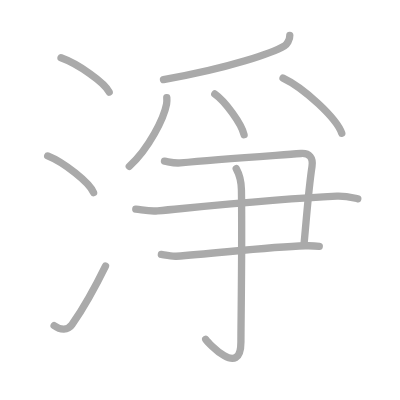
t = 0.00 s
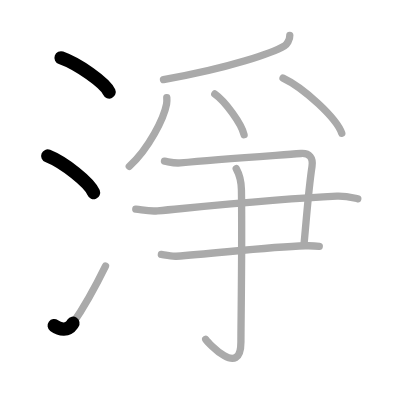
t = 2.25 s
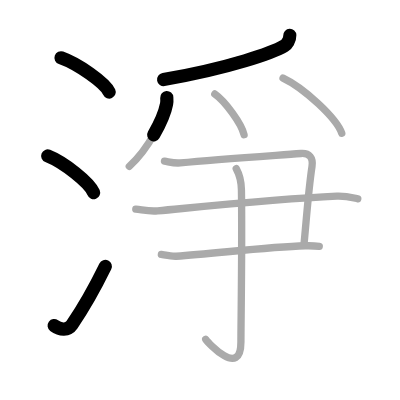
t = 4.50 s
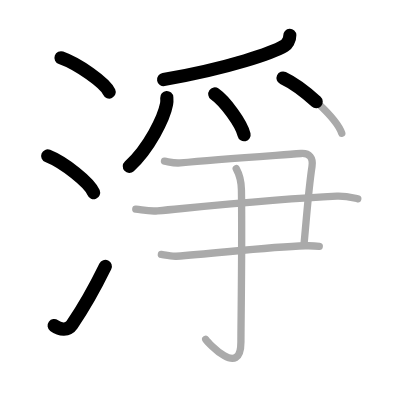
t = 6.50 s
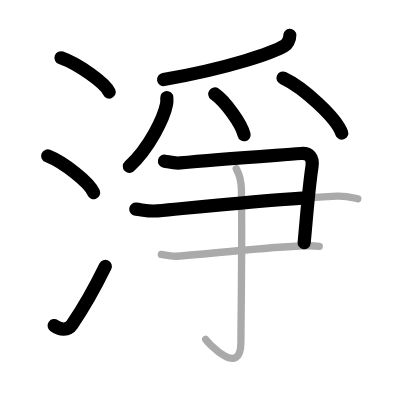
t = 8.75 s
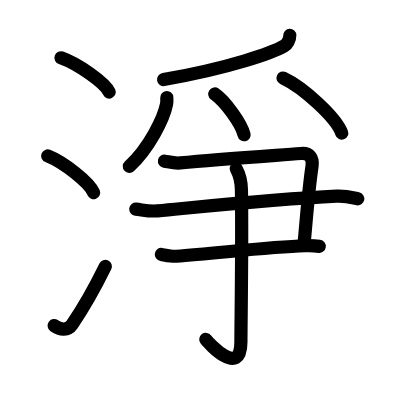
t = 11.00 s

The animated SVG that drew these frames (rendered in a browser with its animation timeline set to each time). Animation: 11 SMIL elements (animate=11); one cycle of 11.00 s.

<?xml version="1.0" standalone="no"?>
<!DOCTYPE svg PUBLIC "-//W3C//DTD SVG 1.1//EN"   "http://www.w3.org/Graphics/SVG/1.1/DTD/svg11.dtd">
<svg width="400px" height="400px"  version="1.1" xmlns="http://www.w3.org/2000/svg">
  <defs>
    <marker id="Triangle" viewBox="0 0 10 10" refX="0" refY="5" markerUnits="strokeWidth" markerWidth="3" style="stroke-opacity:0%;fill:#aaaaaa;" markerHeight="2" orient="auto">
      <path d="M 0 0 L 10 5 L 0 10 z" />
    </marker>
    
    <marker id="Arrow" viewBox="0 0 10 10" refX="5" refY="5" markerUnits="strokeWidth" markerWidth="1.8" style="stroke-opacity:0%;fill:#770000;" markerHeight="2" orient="auto">
      <path d="M 0 4 L 6 4 L 4 1 L 10 5 L 4 9 L 6 6 L 0 6 z" />
        <circle cx="5" cy="5" r="5" />
      </marker>
    
    <marker id="TriangleRed" viewBox="0 0 10 10" refX="0" refY="5" markerUnits="strokeWidth" markerWidth="3" style="stroke-opacity:0%;fill:#CC0000;" markerHeight="2" orient="auto">
      <path d="M 0 0 L 10 5 L 0 10 z" />
    </marker>
    
    <marker id="ArrowRed" viewBox="0 0 10 10" refX="5" refY="5" markerUnits="strokeWidth" markerWidth="1.8" style="stroke-opacity:0%;fill:#CC0000;" markerHeight="2" orient="auto">
      <path d="M 0 4 L 6 4 L 4 1 L 10 5 L 4 9 L 6 6 L 0 6 z" />
        <circle cx="5" cy="5" r="5" />
      </marker>
    
  </defs>
  
  <path style="fill:#ffffff; fill-opacity:100%; fill-rule:evenodd; stroke-width:0;" d="M 0 0 L 400px 0 L 400px 400px L 0 400px L 0 0" />

  <g transform="scale(3.6697247706422 3.6697247706422)">
<path style="fill:none; fill-opacity:0%; fill-rule:evenodd; stroke:#aaaaaa; stroke-opacity:100%; stroke-width: 1.5pt; stroke-linejoin:round; stroke-linecap:round;" d="M16.63 15.75c4.63 1.65 11.96 6.78 13.12 9.34"></path>
<path style="fill:none; fill-opacity:0%; fill-rule:evenodd; stroke:#aaaaaa; stroke-opacity:100%; stroke-width: 1.5pt; stroke-linejoin:round; stroke-linecap:round;" d="M13 42.5c4.41 1.76 11.4 7.26 12.5 10"></path>
<path style="fill:none; fill-opacity:0%; fill-rule:evenodd; stroke:#aaaaaa; stroke-opacity:100%; stroke-width: 1.5pt; stroke-linejoin:round; stroke-linecap:round;" d="M14.75 88.73c1.71 1.27 3.78 1.32 4.86-0.25c3.14-4.57 6.29-10.16 9.14-15.99"></path>
<path style="fill:none; fill-opacity:0%; fill-rule:evenodd; stroke:#aaaaaa; stroke-opacity:100%; stroke-width: 1.5pt; stroke-linejoin:round; stroke-linecap:round;" d="M78.97 9.64c0.05 1.26-0.87 2.52-1.44 2.85c-3.09 1.83-14.56 5.98-32.98 9.21"></path>
<path style="fill:none; fill-opacity:0%; fill-rule:evenodd; stroke:#aaaaaa; stroke-opacity:100%; stroke-width: 1.5pt; stroke-linejoin:round; stroke-linecap:round;" d="M45.45 26.59c0.03 0.44 0.06 1.14-0.06 1.77c-0.7 3.74-4.69 11.95-10.16 16.98"></path>
<path style="fill:none; fill-opacity:0%; fill-rule:evenodd; stroke:#aaaaaa; stroke-opacity:100%; stroke-width: 1.5pt; stroke-linejoin:round; stroke-linecap:round;" d="M58.53 25.61c2.81 1.96 7.27 8.06 7.98 11.11"></path>
<path style="fill:none; fill-opacity:0%; fill-rule:evenodd; stroke:#aaaaaa; stroke-opacity:100%; stroke-width: 1.5pt; stroke-linejoin:round; stroke-linecap:round;" d="M77.13 21.27c5.65 2.65 14.58 10.9 16 15.03"></path>
<path style="fill:none; fill-opacity:0%; fill-rule:evenodd; stroke:#aaaaaa; stroke-opacity:100%; stroke-width: 1.5pt; stroke-linejoin:round; stroke-linecap:round;" d="M44.82 43.92c1.43 0.24 2.65 0.63 4.3 0.48c10.04-0.95 23.39-1.86 32.89-2.57c2.33-0.17 3.37 1.17 3.01 3.55c-0.94 6.23-1.43 13.28-2.15 20.89"></path>
<path style="fill:none; fill-opacity:0%; fill-rule:evenodd; stroke:#aaaaaa; stroke-opacity:100%; stroke-width: 1.5pt; stroke-linejoin:round; stroke-linecap:round;" d="M37 56.98c2.06 0.24 3.66 0.69 5.94 0.48c19.87-1.9 33.09-3.28 48.85-4c2.52-0.11 4.57 0.48 5.71 0.71"></path>
<path style="fill:none; fill-opacity:0%; fill-rule:evenodd; stroke:#aaaaaa; stroke-opacity:100%; stroke-width: 1.5pt; stroke-linejoin:round; stroke-linecap:round;" d="M43.97 69.34c1.01 0.16 2.83 0.56 4.03 0.48c11.08-0.79 25.1-2.53 35.17-2.85c1.61-0.05 2.62 0 3.83 0.16"></path>
<path style="fill:none; fill-opacity:0%; fill-rule:evenodd; stroke:#aaaaaa; stroke-opacity:100%; stroke-width: 1.5pt; stroke-linejoin:round; stroke-linecap:round;" d="M64.37 45.95c0.48 0.87 1.37 2.86 1.42 5.77c0.23 13.95-0.14 36.7-0.14 41.45c0 10.05-8.96 0.19-9.59-0.71"></path>

<path style="fill:none; fill-opacity:0%; fill-rule:evenodd; stroke:#000000; stroke-opacity:100%; stroke-width: 2.7pt; stroke-linejoin:round; stroke-linecap:round;" d="M16.63 15.75c4.63 1.65 11.96 6.78 13.12 9.34" pathLength="100" stroke-dashoffset="100" stroke-dasharray="100 105"><animate id="dashAnim1" attributeName="stroke-dashoffset" from="100" to="0" dur="1s" calcMode="linear" fill="freeze"/></path>
<path style="fill:none; fill-opacity:0%; fill-rule:evenodd; stroke:#000000; stroke-opacity:100%; stroke-width: 2.7pt; stroke-linejoin:round; stroke-linecap:round;" d="M13 42.5c4.41 1.76 11.4 7.26 12.5 10" pathLength="100" stroke-dashoffset="100" stroke-dasharray="100 105"><animate id="dashAnim2" attributeName="stroke-dashoffset" from="100" to="0" dur="1s" calcMode="linear" begin="dashAnim1.end" fill="freeze"/></path>
<path style="fill:none; fill-opacity:0%; fill-rule:evenodd; stroke:#000000; stroke-opacity:100%; stroke-width: 2.7pt; stroke-linejoin:round; stroke-linecap:round;" d="M14.75 88.73c1.71 1.27 3.78 1.32 4.86-0.25c3.14-4.57 6.29-10.16 9.14-15.99" pathLength="100" stroke-dashoffset="100" stroke-dasharray="100 105"><animate id="dashAnim3" attributeName="stroke-dashoffset" from="100" to="0" dur="1s" calcMode="linear" begin="dashAnim2.end" fill="freeze"/></path>
<path style="fill:none; fill-opacity:0%; fill-rule:evenodd; stroke:#000000; stroke-opacity:100%; stroke-width: 2.7pt; stroke-linejoin:round; stroke-linecap:round;" d="M78.97 9.64c0.05 1.26-0.87 2.52-1.44 2.85c-3.09 1.83-14.56 5.98-32.98 9.21" pathLength="100" stroke-dashoffset="100" stroke-dasharray="100 105"><animate id="dashAnim4" attributeName="stroke-dashoffset" from="100" to="0" dur="1s" calcMode="linear" begin="dashAnim3.end" fill="freeze"/></path>
<path style="fill:none; fill-opacity:0%; fill-rule:evenodd; stroke:#000000; stroke-opacity:100%; stroke-width: 2.7pt; stroke-linejoin:round; stroke-linecap:round;" d="M45.45 26.59c0.03 0.44 0.06 1.14-0.06 1.77c-0.7 3.74-4.69 11.95-10.16 16.98" pathLength="100" stroke-dashoffset="100" stroke-dasharray="100 105"><animate id="dashAnim5" attributeName="stroke-dashoffset" from="100" to="0" dur="1s" calcMode="linear" begin="dashAnim4.end" fill="freeze"/></path>
<path style="fill:none; fill-opacity:0%; fill-rule:evenodd; stroke:#000000; stroke-opacity:100%; stroke-width: 2.7pt; stroke-linejoin:round; stroke-linecap:round;" d="M58.53 25.61c2.81 1.96 7.27 8.06 7.98 11.11" pathLength="100" stroke-dashoffset="100" stroke-dasharray="100 105"><animate id="dashAnim6" attributeName="stroke-dashoffset" from="100" to="0" dur="1s" calcMode="linear" begin="dashAnim5.end" fill="freeze"/></path>
<path style="fill:none; fill-opacity:0%; fill-rule:evenodd; stroke:#000000; stroke-opacity:100%; stroke-width: 2.7pt; stroke-linejoin:round; stroke-linecap:round;" d="M77.13 21.27c5.65 2.65 14.58 10.9 16 15.03" pathLength="100" stroke-dashoffset="100" stroke-dasharray="100 105"><animate id="dashAnim7" attributeName="stroke-dashoffset" from="100" to="0" dur="1s" calcMode="linear" begin="dashAnim6.end" fill="freeze"/></path>
<path style="fill:none; fill-opacity:0%; fill-rule:evenodd; stroke:#000000; stroke-opacity:100%; stroke-width: 2.7pt; stroke-linejoin:round; stroke-linecap:round;" d="M44.82 43.92c1.43 0.24 2.65 0.63 4.3 0.48c10.04-0.95 23.39-1.86 32.89-2.57c2.33-0.17 3.37 1.17 3.01 3.55c-0.94 6.23-1.43 13.28-2.15 20.89" pathLength="100" stroke-dashoffset="100" stroke-dasharray="100 105"><animate id="dashAnim8" attributeName="stroke-dashoffset" from="100" to="0" dur="1s" calcMode="linear" begin="dashAnim7.end" fill="freeze"/></path>
<path style="fill:none; fill-opacity:0%; fill-rule:evenodd; stroke:#000000; stroke-opacity:100%; stroke-width: 2.7pt; stroke-linejoin:round; stroke-linecap:round;" d="M37 56.98c2.06 0.24 3.66 0.69 5.94 0.48c19.87-1.9 33.09-3.28 48.85-4c2.52-0.11 4.57 0.48 5.71 0.71" pathLength="100" stroke-dashoffset="100" stroke-dasharray="100 105"><animate id="dashAnim9" attributeName="stroke-dashoffset" from="100" to="0" dur="1s" calcMode="linear" begin="dashAnim8.end" fill="freeze"/></path>
<path style="fill:none; fill-opacity:0%; fill-rule:evenodd; stroke:#000000; stroke-opacity:100%; stroke-width: 2.7pt; stroke-linejoin:round; stroke-linecap:round;" d="M43.97 69.34c1.01 0.16 2.83 0.56 4.03 0.48c11.08-0.79 25.1-2.53 35.17-2.85c1.61-0.05 2.62 0 3.83 0.16" pathLength="100" stroke-dashoffset="100" stroke-dasharray="100 105"><animate id="dashAnim10" attributeName="stroke-dashoffset" from="100" to="0" dur="1s" calcMode="linear" begin="dashAnim9.end" fill="freeze"/></path>
<path style="fill:none; fill-opacity:0%; fill-rule:evenodd; stroke:#000000; stroke-opacity:100%; stroke-width: 2.7pt; stroke-linejoin:round; stroke-linecap:round;" d="M64.37 45.95c0.48 0.87 1.37 2.86 1.42 5.77c0.23 13.95-0.14 36.7-0.14 41.45c0 10.05-8.96 0.19-9.59-0.71" pathLength="100" stroke-dashoffset="100" stroke-dasharray="100 105"><animate id="dashAnim11" attributeName="stroke-dashoffset" from="100" to="0" dur="1s" calcMode="linear" begin="dashAnim10.end" fill="freeze"/></path>

</g>

</svg>  
          
